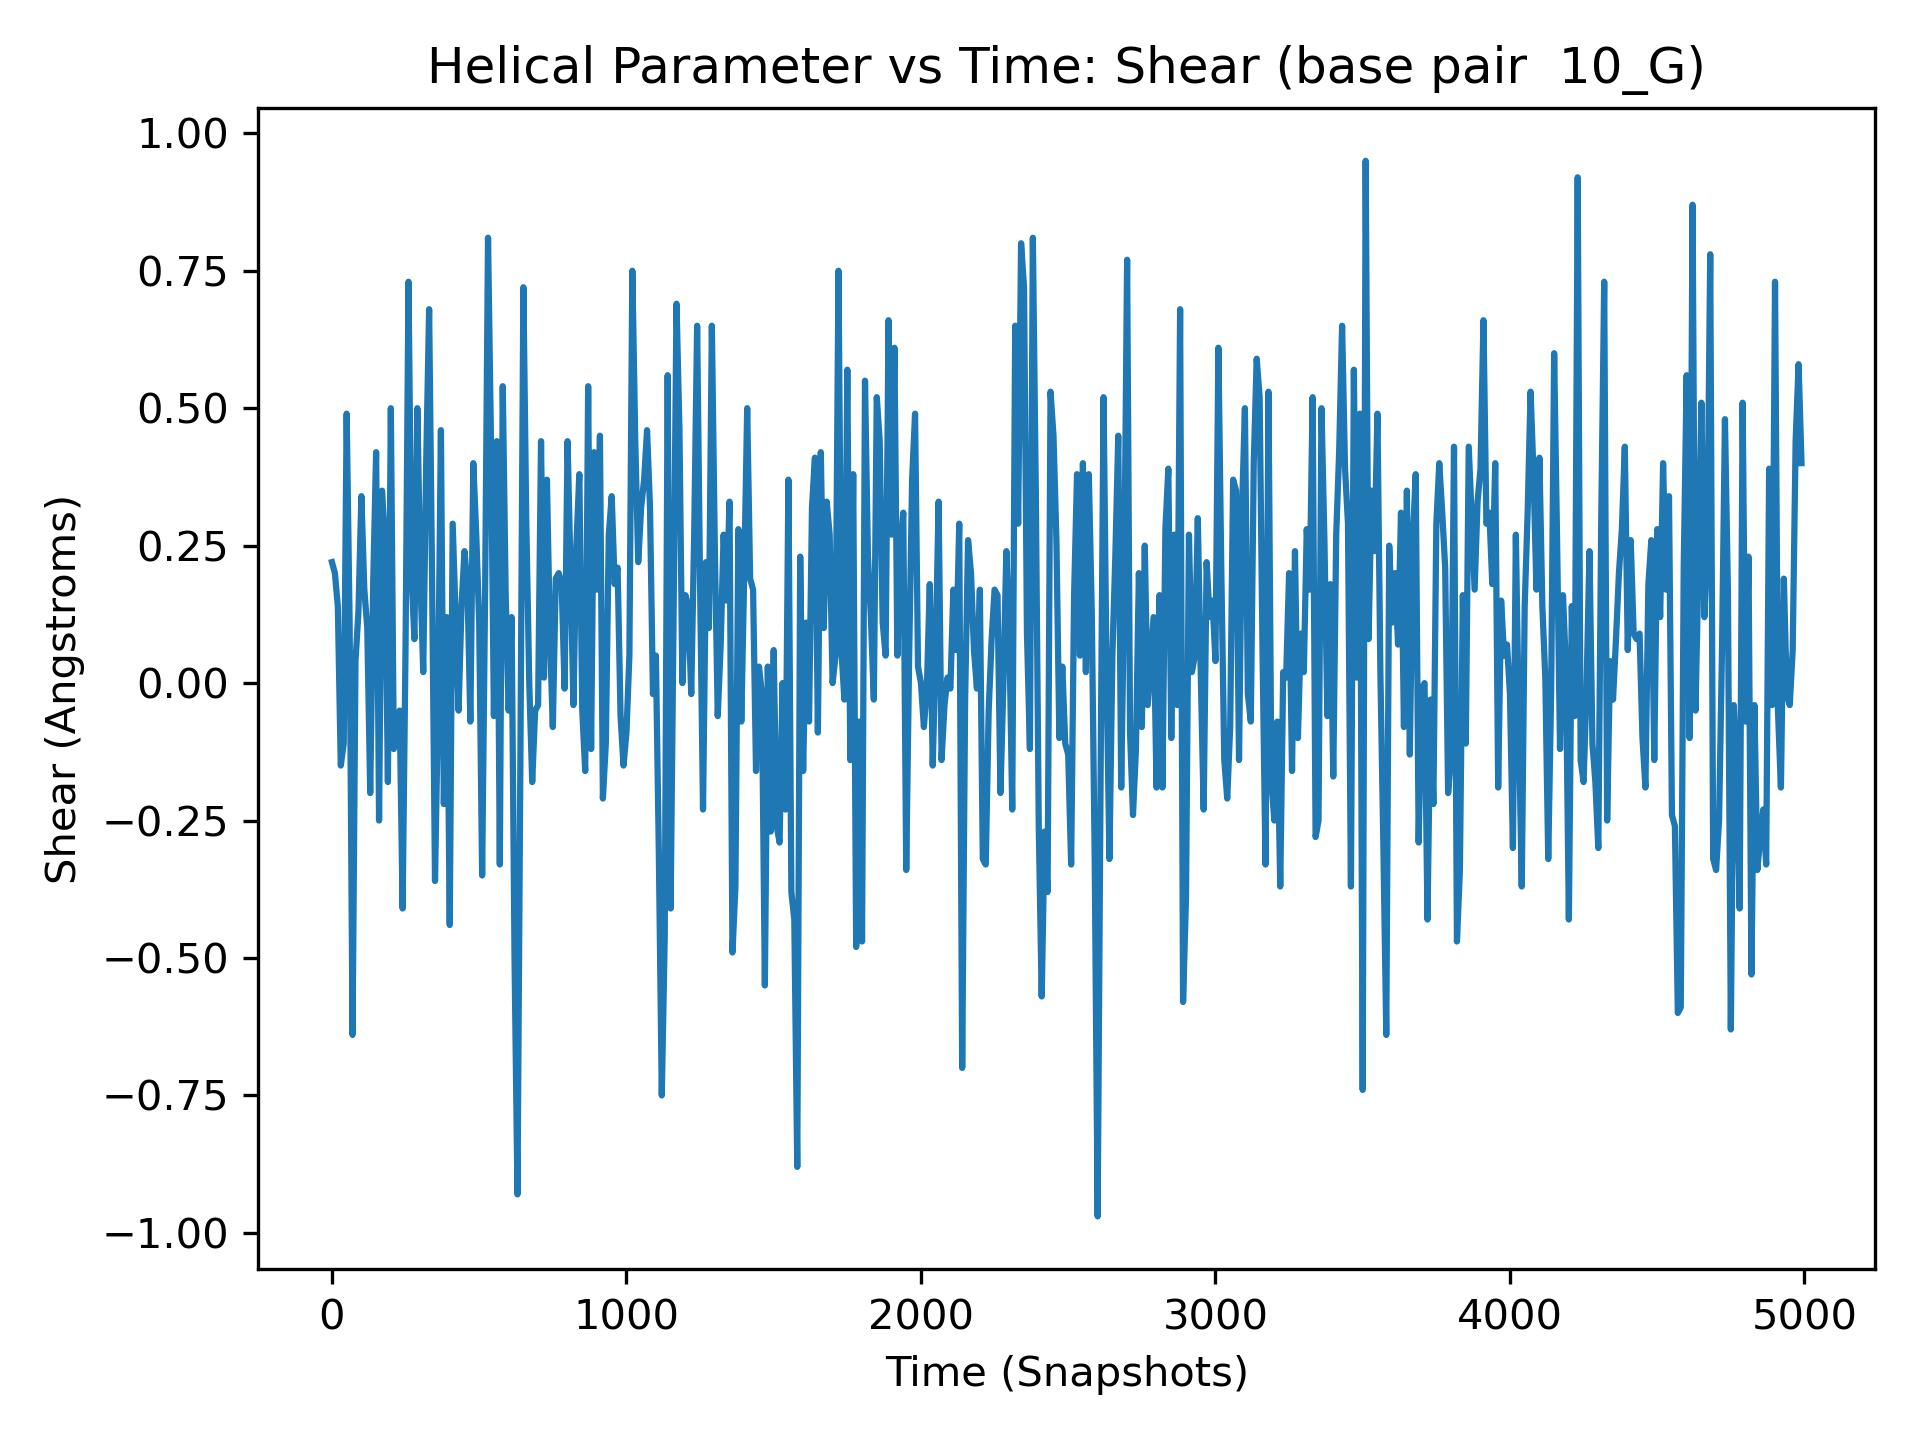

The data file committed next to this chart (first rows):
, 10_G
0, 0.22
1, 0.72
2, 0.17
3, -0.57
4, 0.61
5, 0.88
6, 0.12
7, -0.02
8, -0.15
9, -0.02
10, 0.2
11, -0.04
12, -0.06
13, 0.03
14, 0.36
15, -0.1
16, 0.53
17, 0.18
18, 0.4
19, 0.37
20, 0.14
21, 0.23
22, 0.29
23, 0.11
24, 0.13
25, 0.34
26, 0.32
27, -0.07
28, -0.23
29, 0.79
30, -0.15
31, 0.31
32, -0.25
33, -0.08
34, 0.89
35, 0.06
36, 0.08
37, -0.23
38, -0.08
39, -0.26
40, -0.11
41, -0.09
42, -0.06
43, -0.06
44, 0.85
45, -0.08
46, -0.06
47, 0.38
48, -0.1
49, 0.04
50, 0.49
51, 0.16
52, 0.79
53, -0.14
54, -0.14
55, 0.5
56, -0.12
57, 0.32
58, 0.15
59, -0.1
... 4,940 more rows
